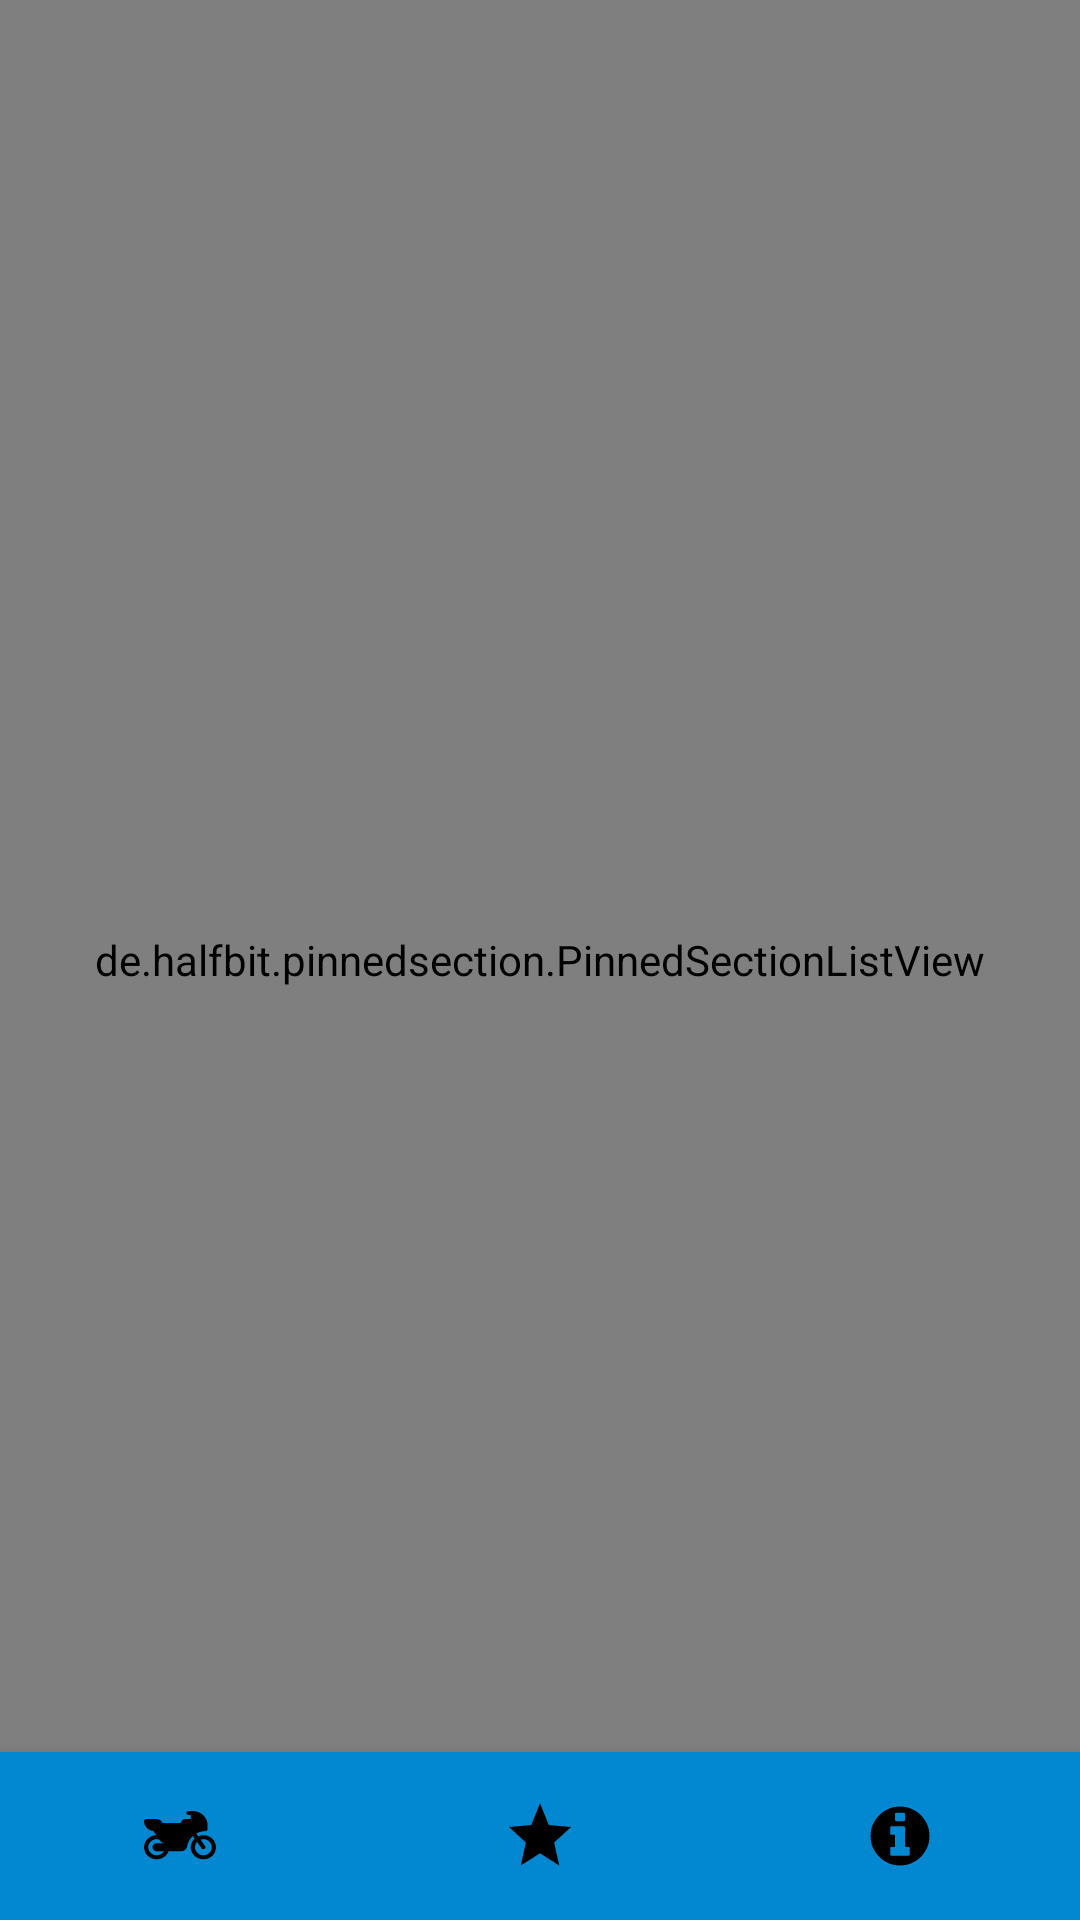

Produce the Android XML layout that renders to this screen, including the resource entries it uses.
<!-- AndroidManifest.xml: application theme AppTheme -->
<!-- res/layout/activity_main.xml -->
<?xml version="1.0" encoding="utf-8"?>
<androidx.constraintlayout.widget.ConstraintLayout xmlns:android="http://schemas.android.com/apk/res/android"
    xmlns:app="http://schemas.android.com/apk/res-auto"
    xmlns:tools="http://schemas.android.com/tools"
    android:id="@+id/container"
    android:layout_width="match_parent"
    android:layout_height="match_parent"
    tools:context=".Kotlin.UI.Activities.MainActivity">

    <FrameLayout
        android:id="@+id/fragment_container"
        android:layout_width="match_parent"
        android:layout_height="match_parent"
        android:layout_marginBottom="56dp"
        android:text="@string/title_catalog"
        app:layout_constraintLeft_toLeftOf="parent"
        app:layout_constraintTop_toTopOf="parent" />

    <com.google.android.material.bottomnavigation.BottomNavigationView
        android:id="@+id/nav_view"
        android:layout_width="match_parent"
        android:layout_height="wrap_content"
        android:background="@color/colorPrimary"
        app:itemIconTint="@color/bottom_nav_color"
        app:itemTextColor="@android:color/white"
        app:labelVisibilityMode="unlabeled"
        app:layout_constraintBottom_toBottomOf="parent"
        app:layout_constraintLeft_toLeftOf="parent"
        app:layout_constraintRight_toRightOf="parent"
        app:menu="@menu/bottom_nav_menu" />

    <de.halfbit.pinnedsection.PinnedSectionListView
        android:id="@+id/listView"
        android:layout_width="match_parent"
        android:layout_height="match_parent"
        android:background="@android:color/white"
        />

</androidx.constraintlayout.widget.ConstraintLayout>
<!-- resources referenced by this layout -->
<resources>
  <color name="colorPrimary">#0288D1</color>
  <string name="title_catalog">Каталог</string>
  <style name="AppTheme" parent="Theme.MaterialComponents.DayNight.DarkActionBar">
          
          <item name="colorPrimary">@color/colorPrimary</item>
          <item name="colorPrimaryDark">@color/colorPrimaryDark</item>
          <item name="colorAccent">@color/colorAccent</item>
      </style>
  <color name="colorPrimaryDark">#01579B</color>
  <color name="colorAccent">#0288D1</color>
</resources>
